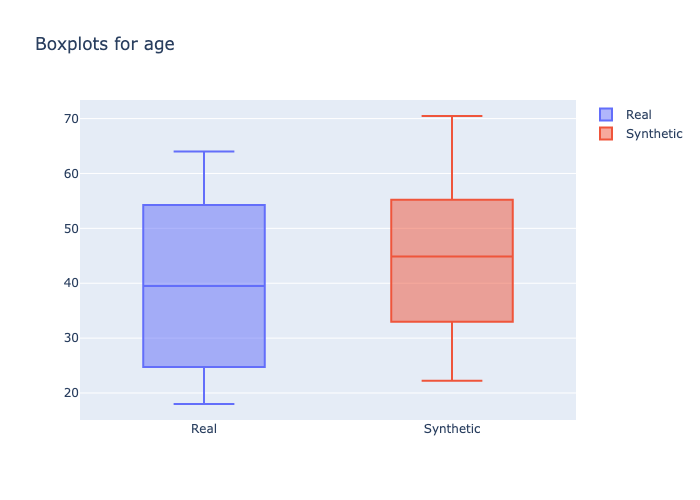

Values plotted in this chart, from the file beside it:
min, 1st_quantile, mean, median, 3rd_quantile, max
18.0, 27.0, 39.36, 39.5, 51.0, 64.0
22.22, 36.59, 43.32, 44.87, 50.11, 70.47
